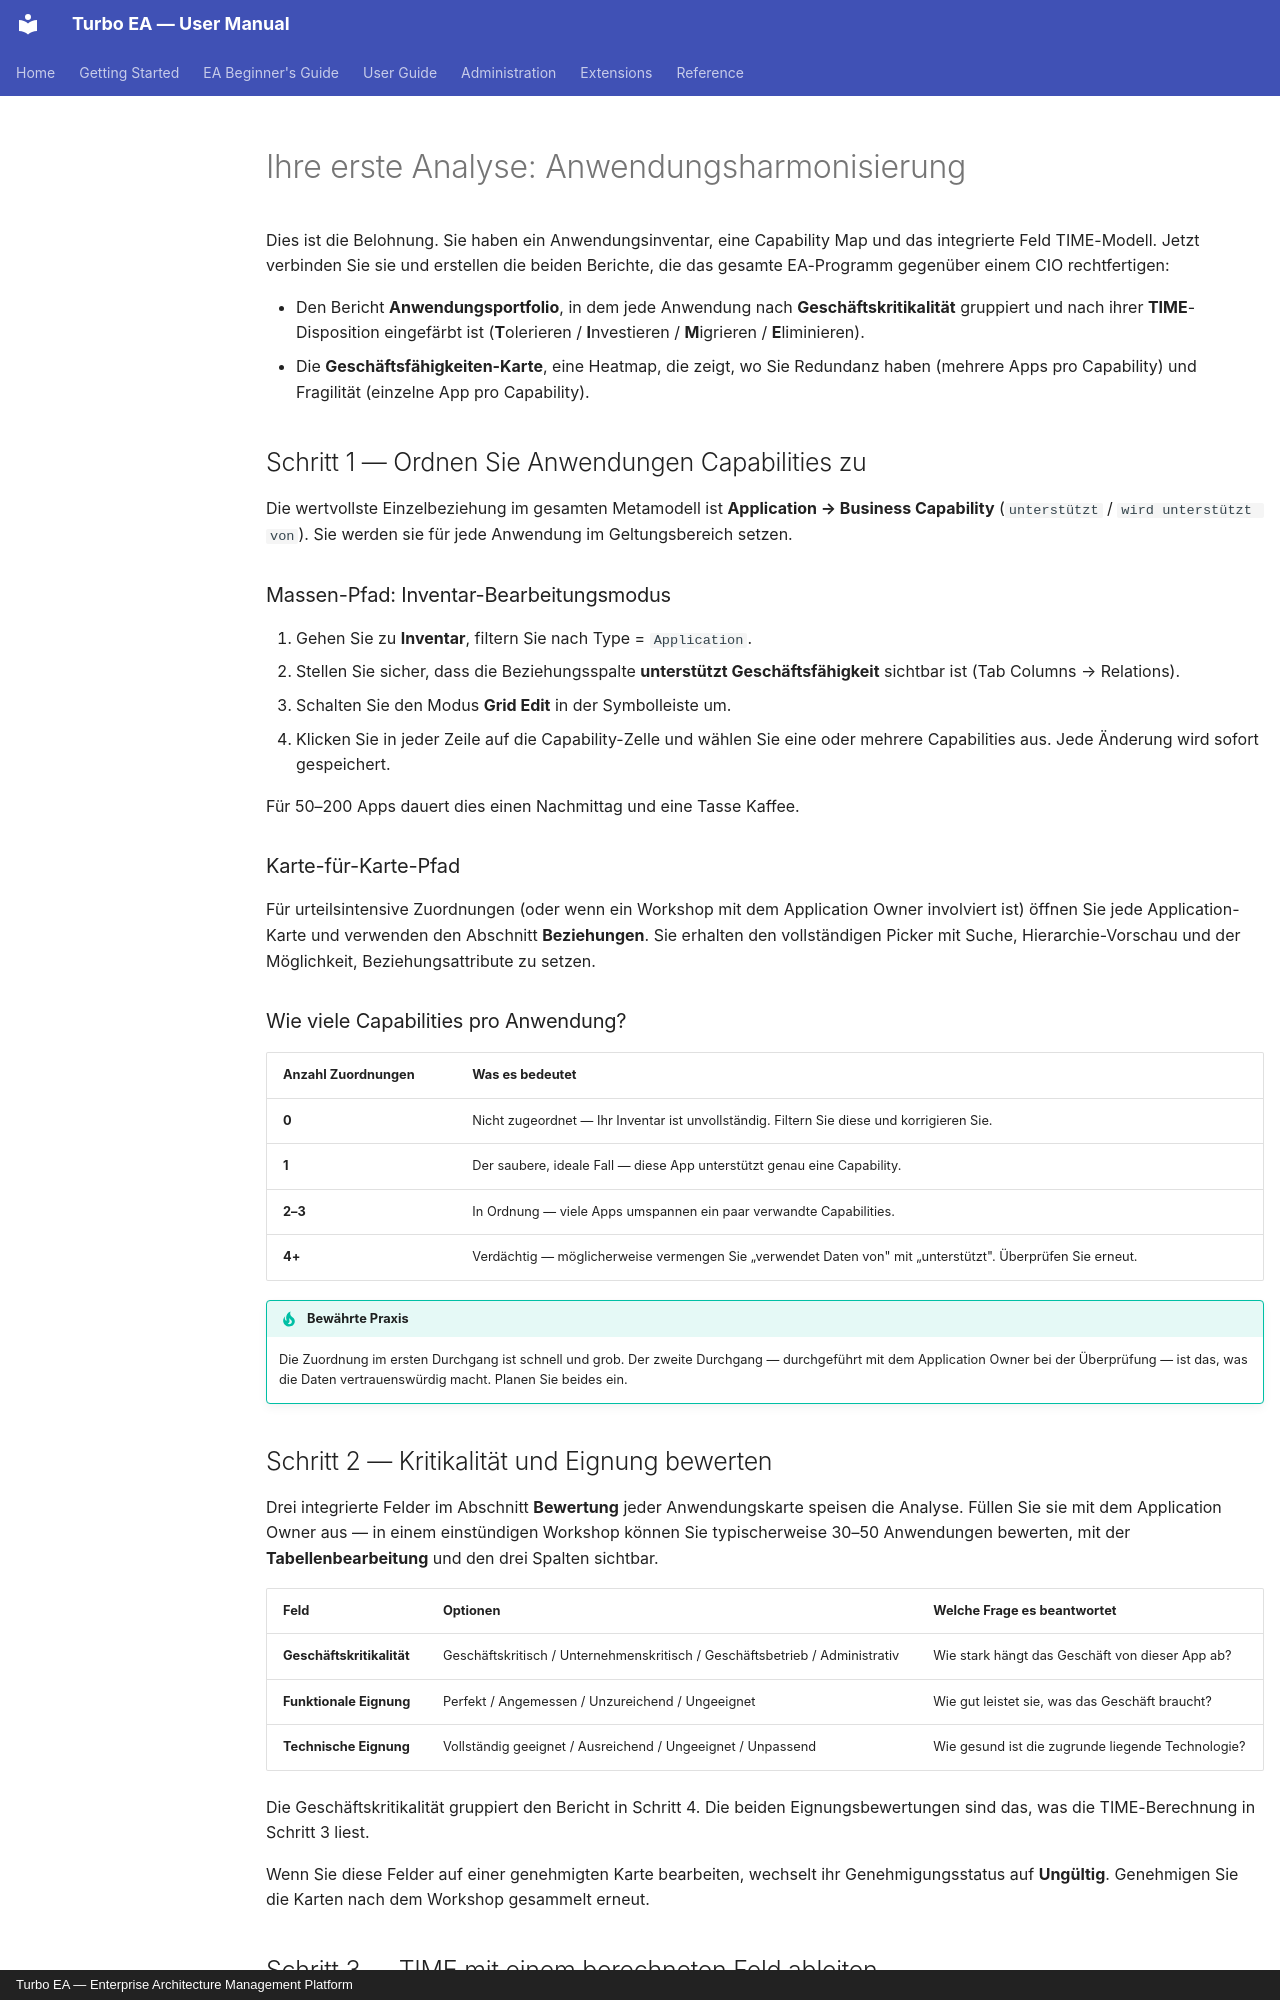

repository: vincentmakes/turbo-ea · page: beginners-guide/your-first-analysis.de/index.html · generator: mkdocs · copyright: Turbo EA — Enterprise Architecture Management Platform

# Ihre erste Analyse: Anwendungsharmonisierung

Dies ist die Belohnung. Sie haben ein Anwendungsinventar, eine Capability Map und das integrierte Feld TIME-Modell. Jetzt verbinden Sie sie und erstellen die beiden Berichte, die das gesamte EA-Programm gegenüber einem CIO rechtfertigen:

- Den Bericht **Anwendungsportfolio**, in dem jede Anwendung nach **Geschäftskritikalität** gruppiert und nach ihrer **TIME**-Disposition eingefärbt ist (**T**olerieren / **I**nvestieren / **M**igrieren / **E**liminieren).
- Die **Geschäftsfähigkeiten-Karte**, eine Heatmap, die zeigt, wo Sie Redundanz haben (mehrere Apps pro Capability) und Fragilität (einzelne App pro Capability).

## Schritt 1 — Ordnen Sie Anwendungen Capabilities zu

Die wertvollste Einzelbeziehung im gesamten Metamodell ist **Application → Business Capability** (`unterstützt` / `wird unterstützt von`). Sie werden sie für jede Anwendung im Geltungsbereich setzen.

### Massen-Pfad: Inventar-Bearbeitungsmodus

1. Gehen Sie zu **Inventar**, filtern Sie nach Type = `Application`.
2. Stellen Sie sicher, dass die Beziehungsspalte **unterstützt Geschäftsfähigkeit** sichtbar ist (Tab Columns → Relations).
3. Schalten Sie den Modus **Grid Edit** in der Symbolleiste um.
4. Klicken Sie in jeder Zeile auf die Capability-Zelle und wählen Sie eine oder mehrere Capabilities aus. Jede Änderung wird sofort gespeichert.

Für 50–200 Apps dauert dies einen Nachmittag und eine Tasse Kaffee.

### Karte-für-Karte-Pfad

Für urteilsintensive Zuordnungen (oder wenn ein Workshop mit dem Application Owner involviert ist) öffnen Sie jede Application-Karte und verwenden den Abschnitt **Beziehungen**. Sie erhalten den vollständigen Picker mit Suche, Hierarchie-Vorschau und der Möglichkeit, Beziehungsattribute zu setzen.

### Wie viele Capabilities pro Anwendung?

| Anzahl Zuordnungen | Was es bedeutet |
|--------------|---------------|
| **0** | Nicht zugeordnet — Ihr Inventar ist unvollständig. Filtern Sie diese und korrigieren Sie. |
| **1** | Der saubere, ideale Fall — diese App unterstützt genau eine Capability. |
| **2–3** | In Ordnung — viele Apps umspannen ein paar verwandte Capabilities. |
| **4+** | Verdächtig — möglicherweise vermengen Sie „verwendet Daten von" mit „unterstützt". Überprüfen Sie erneut. |

!!! tip "Bewährte Praxis"
    Die Zuordnung im ersten Durchgang ist schnell und grob. Der zweite Durchgang — durchgeführt mit dem Application Owner bei der Überprüfung — ist das, was die Daten vertrauenswürdig macht. Planen Sie beides ein.

## Schritt 2 — Kritikalität und Eignung bewerten

Drei integrierte Felder im Abschnitt **Bewertung** jeder Anwendungskarte speisen die Analyse. Füllen Sie sie mit dem Application Owner aus — in einem einstündigen Workshop können Sie typischerweise 30–50 Anwendungen bewerten, mit der **Tabellenbearbeitung** und den drei Spalten sichtbar.

| Feld | Optionen | Welche Frage es beantwortet |
|-------|---------|-----------------|
| **Geschäftskritikalität** | Geschäftskritisch / Unternehmenskritisch / Geschäftsbetrieb / Administrativ | Wie stark hängt das Geschäft von dieser App ab? |
| **Funktionale Eignung** | Perfekt / Angemessen / Unzureichend / Ungeeignet | Wie gut leistet sie, was das Geschäft braucht? |
| **Technische Eignung** | Vollständig geeignet / Ausreichend / Ungeeignet / Unpassend | Wie gesund ist die zugrunde liegende Technologie? |

Die Geschäftskritikalität gruppiert den Bericht in Schritt 4. Die beiden Eignungsbewertungen sind das, was die TIME-Berechnung in Schritt 3 liest.

Wenn Sie diese Felder auf einer genehmigten Karte bearbeiten, wechselt ihr Genehmigungsstatus auf **Ungültig**. Genehmigen Sie die Karten nach dem Workshop gesammelt erneut.
